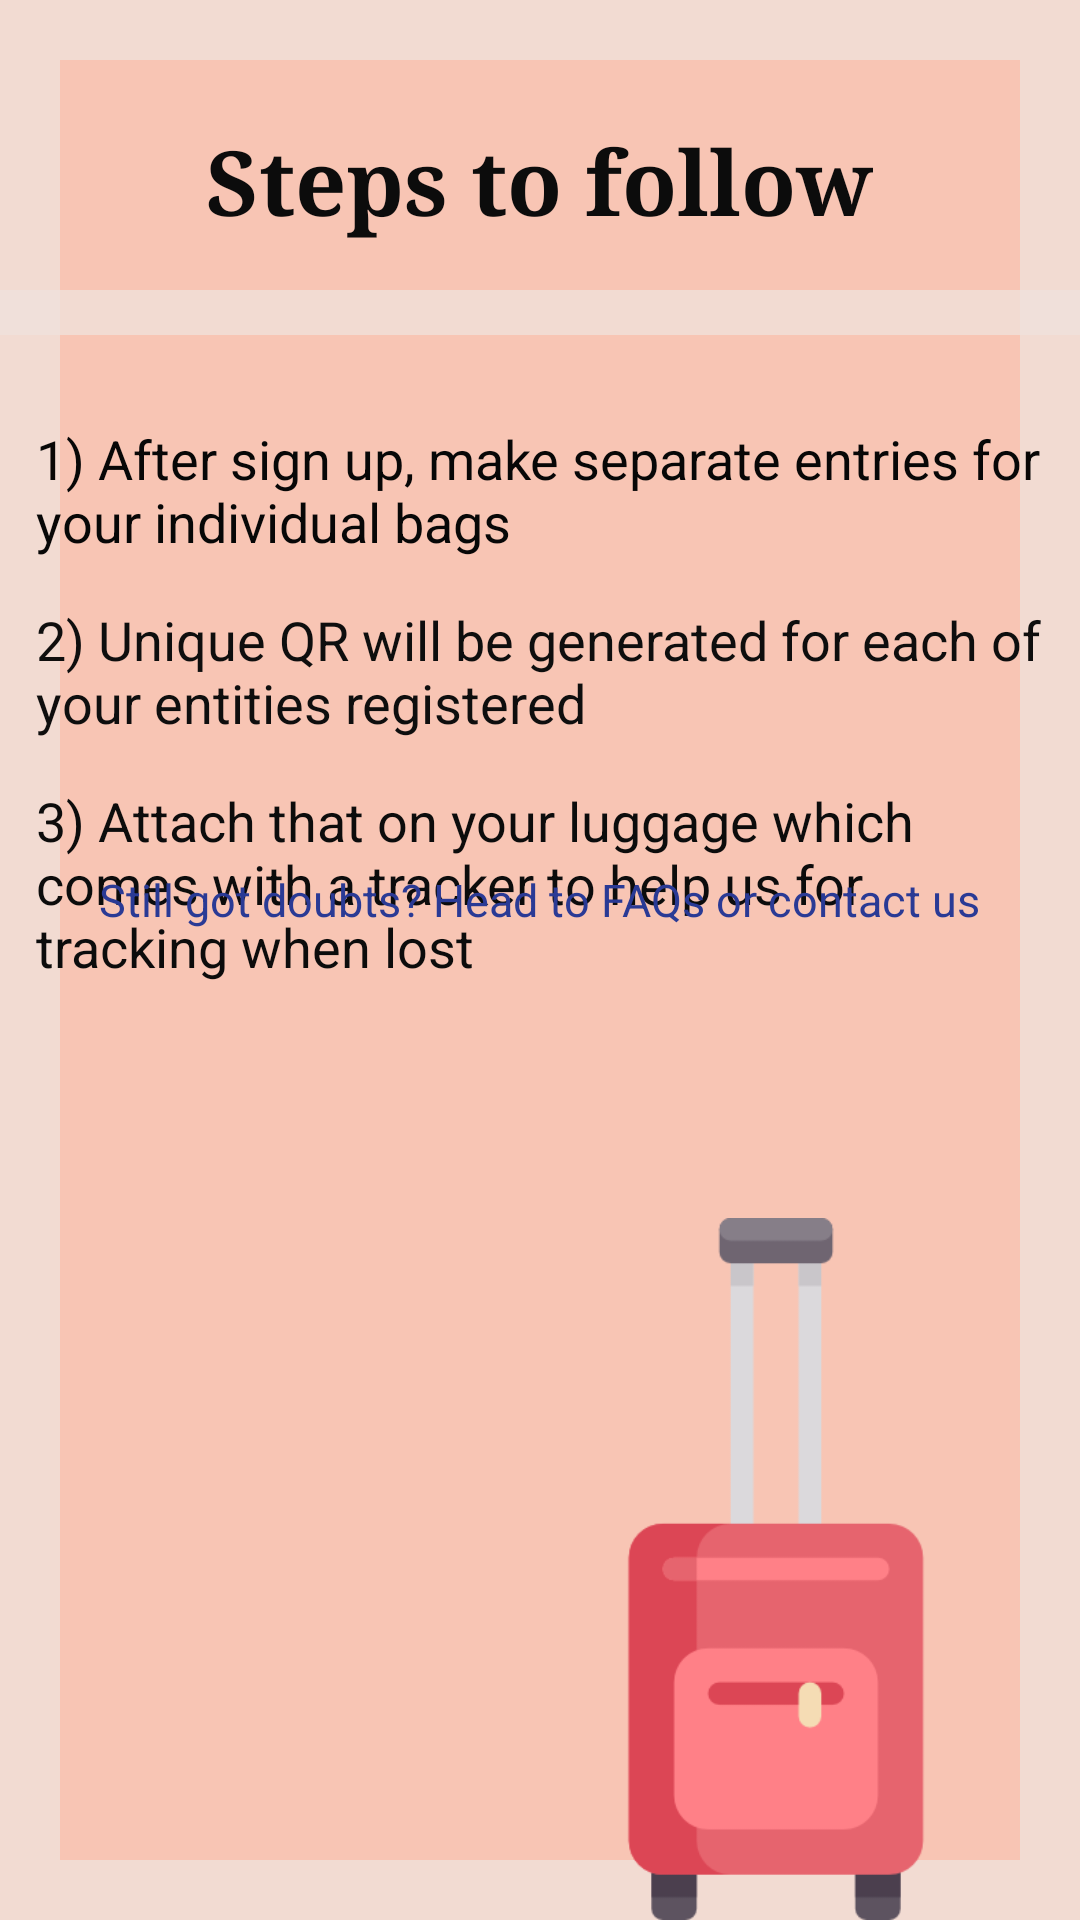

Layout XML and referenced resources for this Android screen:
<!-- AndroidManifest.xml: application theme Theme.TrackMate -->
<!-- res/layout/fragment_howtoproceed.xml -->
<?xml version="1.0" encoding="utf-8"?>
<androidx.constraintlayout.widget.ConstraintLayout
    xmlns:android="http://schemas.android.com/apk/res/android"
    xmlns:app="http://schemas.android.com/apk/res-auto"
    xmlns:tools="http://schemas.android.com/tools"
    android:layout_width="match_parent"
    android:layout_height="match_parent"
    android:background="@drawable/border_file">

    <RelativeLayout
        android:layout_width="match_parent"
        android:layout_height="match_parent"
        tools:context=".HowToProceed">

        
        <TextView
            android:id="@+id/textViewStepsHeading"
            android:layout_width="wrap_content"
            android:layout_height="wrap_content"
            android:text="Steps to follow"
            android:textSize="30sp"
            android:textStyle="bold"
            android:layout_centerHorizontal="true"
            android:layout_marginTop="40dp"
            android:layout_marginLeft="30dp"
            android:textColor = "#0C0C0C"
            android:fontFamily="times new roman"
            />

        <View
            android:layout_width="match_parent"
            android:layout_height="15dp"
            android:layout_below="@id/textViewStepsHeading"
            android:layout_marginTop="16dp"
            android:layout_marginBottom="16dp"
            android:background="@drawable/divider" />


        
        <TextView
            android:id="@+id/textViewStep1"
            android:layout_width="338dp"
            android:layout_height="wrap_content"
            android:layout_below="@id/textViewStepsHeading"
            android:layout_centerHorizontal="true"
            android:layout_marginStart="24dp"
            android:layout_marginLeft="60dp"
            android:layout_marginTop="60dp"
            android:text="1) After sign up, make separate entries for your individual bags"
            android:textColor="#070707"
            android:textSize="18sp" />

        

        <TextView
            android:id="@+id/textViewStep2"
            android:layout_width="338dp"
            android:layout_height="wrap_content"
            android:text="2) Unique QR will be generated for each of your entities registered"
            android:layout_below="@id/textViewStep1"
            android:layout_marginTop="15dp"
            android:layout_marginStart="24dp"
            android:textColor="#0E0E0E"
            android:textSize="18sp"
            android:layout_marginLeft="60dp"
            android:layout_centerHorizontal="true"/>

        
        <TextView
            android:id="@+id/textViewStep3"
            android:layout_width="338dp"
            android:layout_height="wrap_content"
            android:layout_below="@id/textViewStep2"
            android:layout_centerHorizontal="true"
            android:layout_marginStart="24dp"
            android:layout_marginLeft="60dp"
            android:layout_marginTop="15dp"
            android:text="3) Attach that on your luggage which comes with a tracker to help us for tracking when lost"
            android:textColor="#0C0C0C"
            android:textSize="18sp" />

        
        <TextView
            android:id="@+id/textViewDoubts"
            android:layout_width="wrap_content"
            android:layout_height="wrap_content"
            android:layout_alignParentBottom="true"
            android:layout_centerHorizontal="true"
            android:layout_marginStart="16dp"
            android:layout_marginTop="25dp"
            android:layout_marginEnd="16dp"
            android:layout_marginBottom="330dp"
            android:text="Still got doubts? Head to FAQs or contact us"
            android:textColor="#2A3A95"
            android:textSize="15sp"/>

        <ImageView
            android:id="@+id/imageViewSuitcase"
            android:layout_width="wrap_content"
            android:layout_height="wrap_content"
            android:layout_alignParentTop="true"
            android:layout_alignParentEnd="true"
            android:layout_marginTop="406dp"
            android:layout_marginEnd="-155dp"
            android:src="@drawable/suitcase" />

    </RelativeLayout>
</androidx.constraintlayout.widget.ConstraintLayout>
<!-- resources referenced by this layout -->
<resources>
  <!-- drawable border_file (drawable) -->
  <?xml version="1.0" encoding="utf-8"?>
  <layer-list xmlns:android="http://schemas.android.com/apk/res/android">
  
      
      <item android:drawable="@drawable/bg" />
  
      
      <item>
          <shape
              android:shape="rectangle">
              <stroke
                  android:width="20dp"
                  android:color="@color/faq_item_background_color" />
              <corners
                  android:radius="0dp" /> 
          </shape>
      </item>
  
  </layer-list>
  <!-- drawable divider (drawable) -->
  <shape xmlns:android="http://schemas.android.com/apk/res/android"
      android:shape="rectangle">
      <size android:height="10dp" />
      <solid android:color="@color/faq_item_background_color" />
  </shape>
  <!-- drawable suitcase: png bitmap (drawable, 7711 bytes) -->
  <style name="Theme.TrackMate" parent="Base.Theme.TrackMate" />
  <!-- drawable bg: jpg bitmap (drawable, 145782 bytes) -->
  <color name="faq_item_background_color">#BCF1E3DE</color>
  <style name="Base.Theme.TrackMate" parent="Theme.Material3.DayNight.NoActionBar">
          
          <item name="colorPrimary">@color/button_colour</item>
          <item name="buttonStyle">@style/CustomButton</item>
      </style>
  <color name="button_colour">#E34F42</color>
  <style name="CustomButton" parent="Widget.AppCompat.Button">
          <item name="android:background">@drawable/button</item>
          
      </style>
  <!-- drawable button (drawable) -->
  <?xml version="1.0" encoding="utf-8"?>
  <shape xmlns:android="http://schemas.android.com/apk/res/android"
      android:shape="rectangle">
      <corners android:radius="20dp" /> 
      <solid android:color="#E34F42" /> 
      <stroke android:width="3dp"
      android:color="#C44E2415"/>
  </shape>
</resources>
